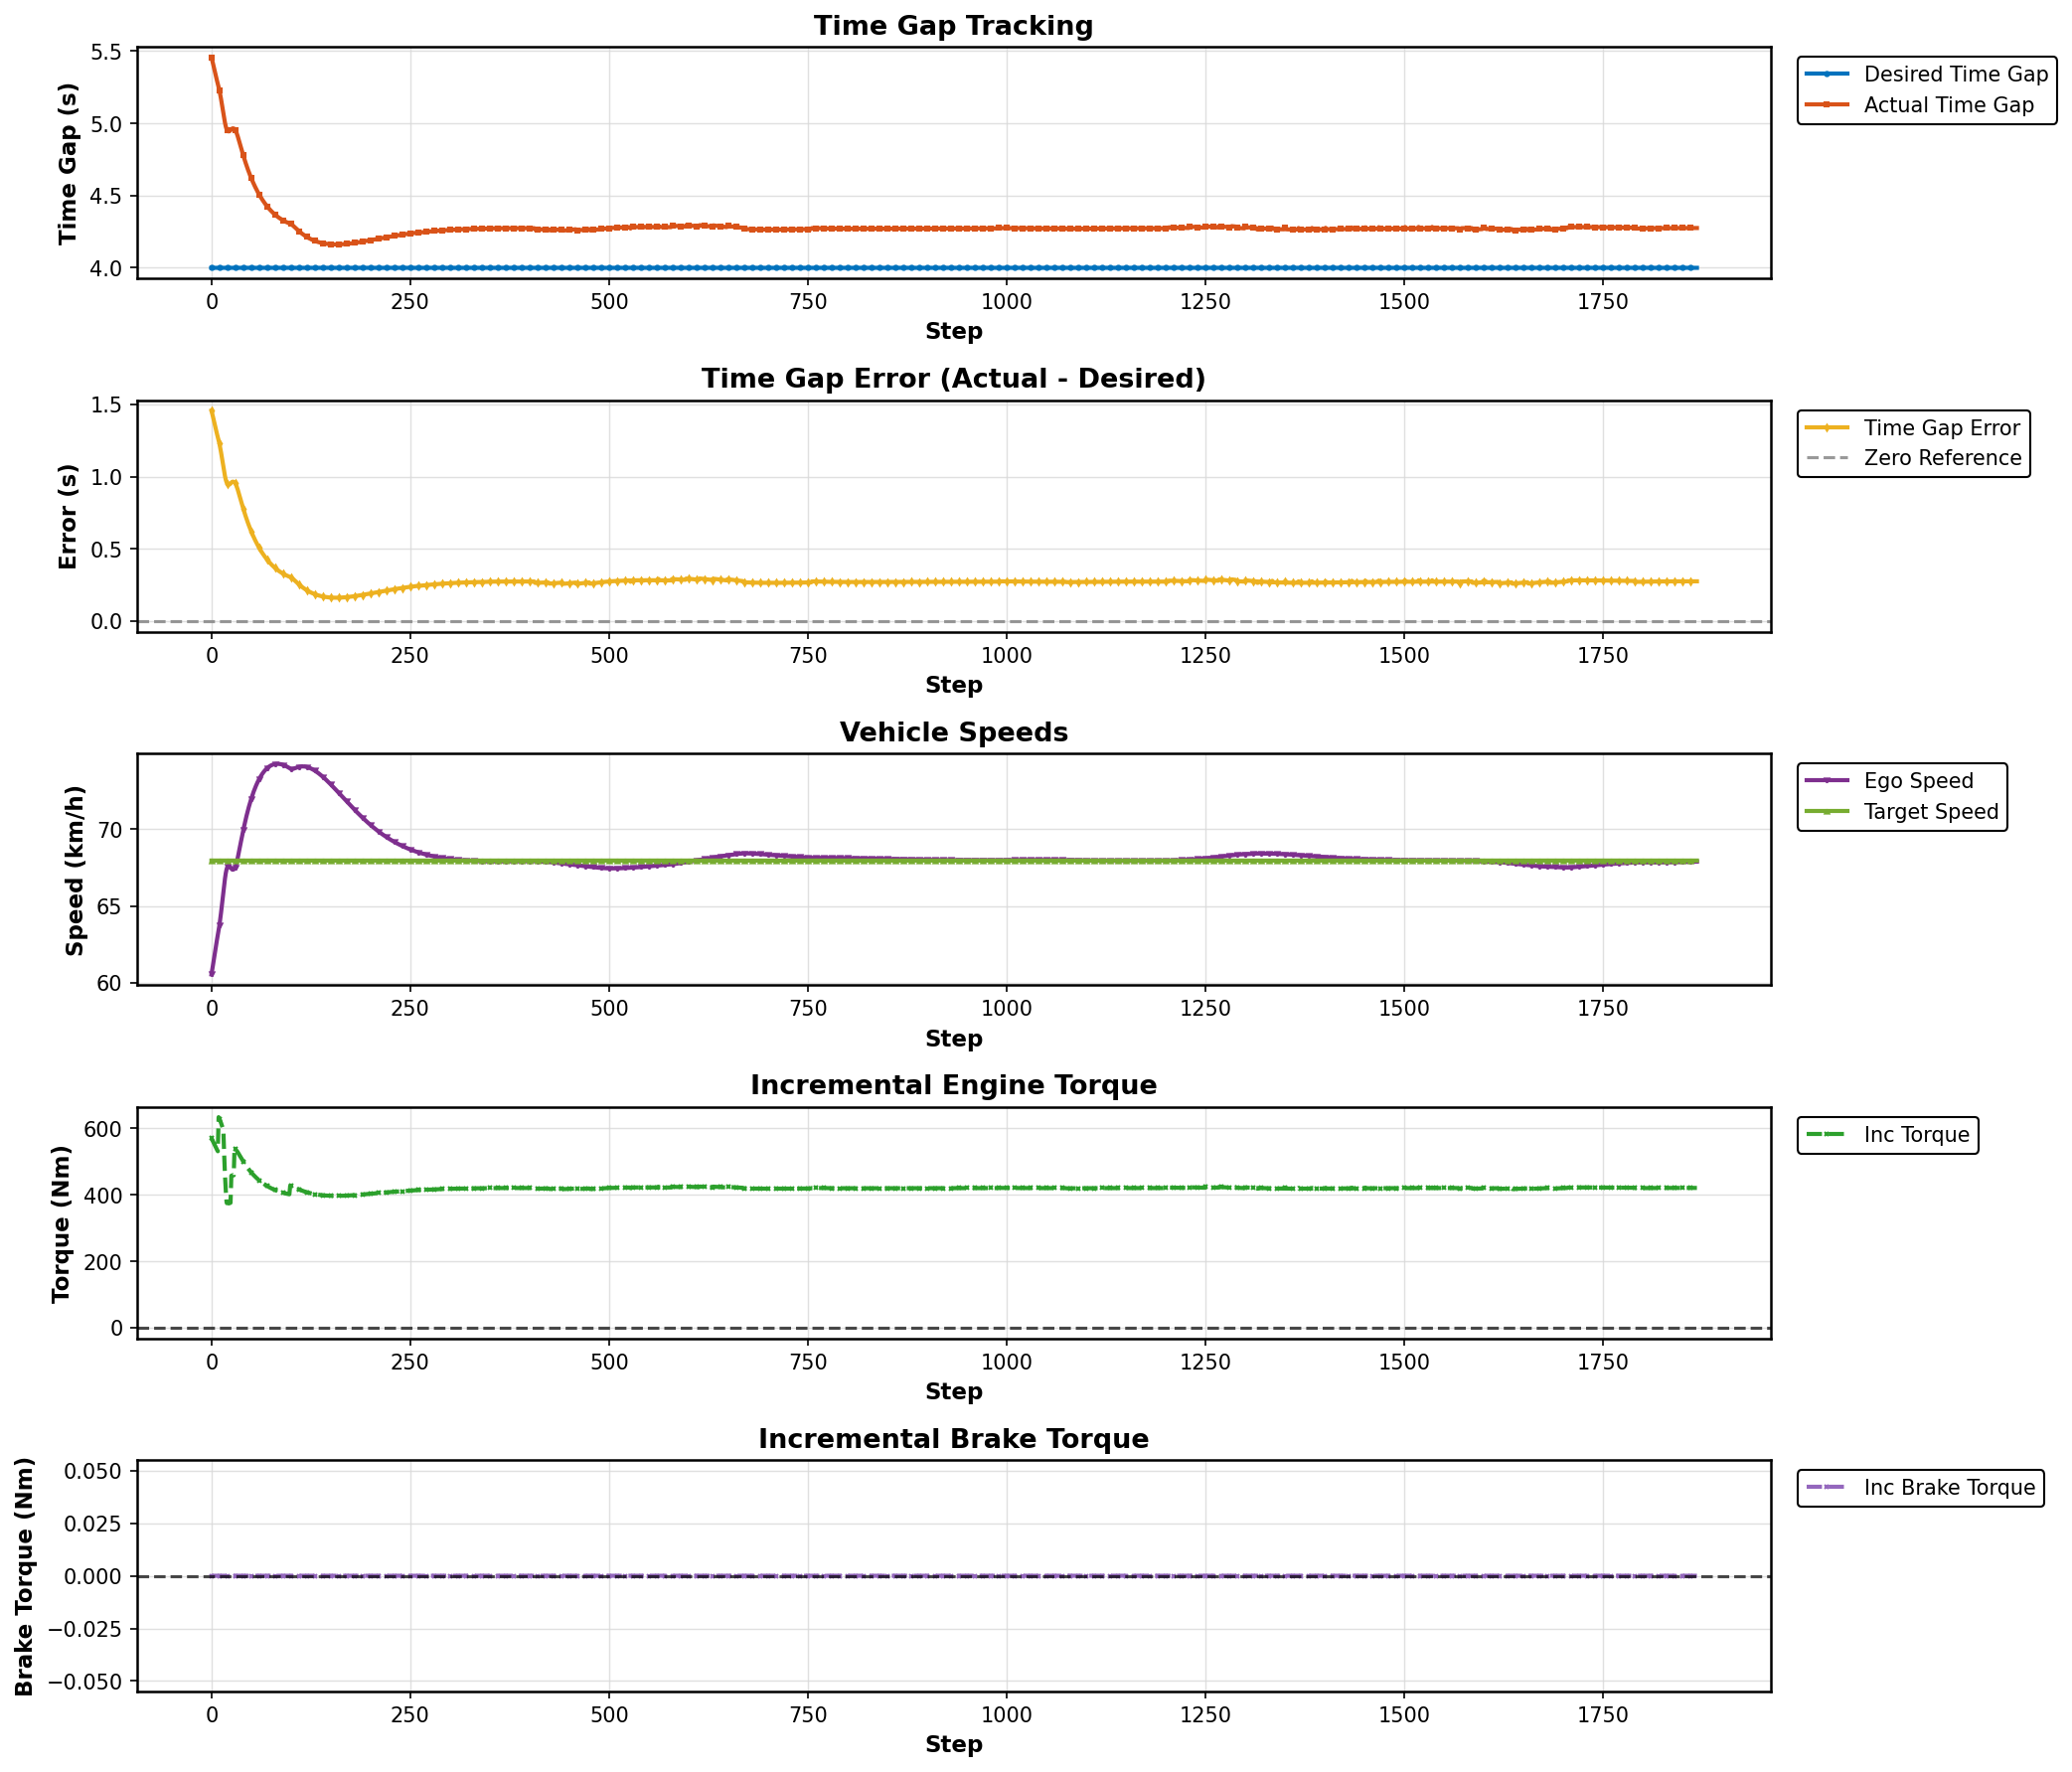

The table this chart was drawn from, first rows:
Step, Desired Gap (s), Actual Gap (s), Error (s), Ego Speed (km/h), Target Speed (km/h), Incremental Torque (Nm), Incremental Brake Torque (Nm)
0, 4.0, 5.457, 1.457, 60.54, 67.96, 569.2, 0.0
1, 4.0, 5.436, 1.436, 60.84, 67.96, 564.8, 0.0
2, 4.0, 5.412, 1.412, 61.17, 67.96, 559.8, 0.0
3, 4.0, 5.388, 1.388, 61.51, 67.96, 554.7, 0.0
4, 4.0, 5.363, 1.363, 61.84, 67.96, 549.6, 0.0
5, 4.0, 5.34, 1.34, 62.17, 67.96, 544.6, 0.0
6, 4.0, 5.316, 1.316, 62.5, 67.96, 539.8, 0.0
7, 4.0, 5.294, 1.294, 62.81, 67.96, 535, 0.0
8, 4.0, 5.272, 1.272, 63.12, 67.96, 530.5, 0.0
9, 4.0, 5.251, 1.251, 63.42, 67.96, 632.9, 0.0
10, 4.0, 5.228, 1.228, 63.73, 67.96, 628.1, 0.0
11, 4.0, 5.201, 1.201, 64.11, 67.96, 622.3, 0.0
12, 4.0, 5.169, 1.169, 64.54, 67.96, 615.7, 0.0
13, 4.0, 5.136, 1.136, 64.98, 67.96, 608.8, 0.0
14, 4.0, 5.103, 1.103, 65.44, 67.96, 601.7, 0.0
15, 4.0, 5.069, 1.069, 65.9, 67.96, 594.6, 0.0
16, 4.0, 5.035, 1.035, 66.36, 67.96, 519.6, 0.0
17, 4.0, 5.004, 1.004, 66.78, 67.96, 460.1, 0.0
18, 4.0, 4.978, 0.9783, 67.13, 67.96, 413.4, 0.0
19, 4.0, 4.96, 0.9599, 67.39, 67.96, 377.3, 0.0
20, 4.0, 4.949, 0.949, 67.54, 67.96, 375, 0.0
21, 4.0, 4.944, 0.9443, 67.61, 67.96, 374, 0.0
22, 4.0, 4.944, 0.9441, 67.62, 67.96, 374, 0.0
23, 4.0, 4.947, 0.9469, 67.58, 67.96, 374.6, 0.0
24, 4.0, 4.952, 0.9519, 67.52, 67.96, 375.6, 0.0
25, 4.0, 4.958, 0.9581, 67.44, 67.96, 456.9, 0.0
26, 4.0, 4.963, 0.9634, 67.37, 67.96, 458, 0.0
27, 4.0, 4.965, 0.9648, 67.36, 67.96, 458.3, 0.0
28, 4.0, 4.963, 0.9635, 67.38, 67.96, 458, 0.0
29, 4.0, 4.96, 0.9603, 67.43, 67.96, 538.3, 0.0
30, 4.0, 4.954, 0.954, 67.52, 67.96, 536.9, 0.0
31, 4.0, 4.943, 0.9426, 67.68, 67.96, 534.5, 0.0
32, 4.0, 4.928, 0.9277, 67.89, 67.96, 531.4, 0.0
33, 4.0, 4.911, 0.9106, 68.12, 67.96, 527.8, 0.0
34, 4.0, 4.892, 0.8923, 68.38, 67.96, 524, 0.0
35, 4.0, 4.873, 0.8732, 68.64, 67.96, 520, 0.0
36, 4.0, 4.854, 0.8539, 68.9, 67.96, 515.9, 0.0
37, 4.0, 4.835, 0.8345, 69.17, 67.96, 511.8, 0.0
38, 4.0, 4.815, 0.8153, 69.43, 67.96, 507.8, 0.0
39, 4.0, 4.797, 0.7965, 69.68, 67.96, 503.9, 0.0
40, 4.0, 4.778, 0.7781, 69.93, 67.96, 500, 0.0
41, 4.0, 4.76, 0.7601, 70.17, 67.96, 496.2, 0.0
42, 4.0, 4.743, 0.7426, 70.41, 67.96, 492.5, 0.0
43, 4.0, 4.726, 0.7257, 70.63, 67.96, 489, 0.0
44, 4.0, 4.709, 0.7092, 70.85, 67.96, 485.5, 0.0
45, 4.0, 4.693, 0.6933, 71.06, 67.96, 482.2, 0.0
46, 4.0, 4.678, 0.6778, 71.26, 67.96, 478.9, 0.0
47, 4.0, 4.663, 0.6629, 71.45, 67.96, 475.8, 0.0
48, 4.0, 4.648, 0.6484, 71.63, 67.96, 472.8, 0.0
49, 4.0, 4.634, 0.6344, 71.81, 67.96, 469.8, 0.0
50, 4.0, 4.621, 0.6208, 71.98, 67.96, 467, 0.0
51, 4.0, 4.608, 0.6077, 72.14, 67.96, 464.2, 0.0
52, 4.0, 4.595, 0.595, 72.29, 67.96, 461.5, 0.0
53, 4.0, 4.583, 0.5827, 72.44, 67.96, 459, 0.0
54, 4.0, 4.571, 0.5708, 72.57, 67.96, 456.5, 0.0
55, 4.0, 4.559, 0.5593, 72.71, 67.96, 454, 0.0
56, 4.0, 4.548, 0.5482, 72.83, 67.96, 451.7, 0.0
57, 4.0, 4.537, 0.5374, 72.95, 67.96, 449.4, 0.0
58, 4.0, 4.527, 0.527, 73.06, 67.96, 447.2, 0.0
59, 4.0, 4.517, 0.5169, 73.17, 67.96, 445.1, 0.0
... 1,809 more rows
